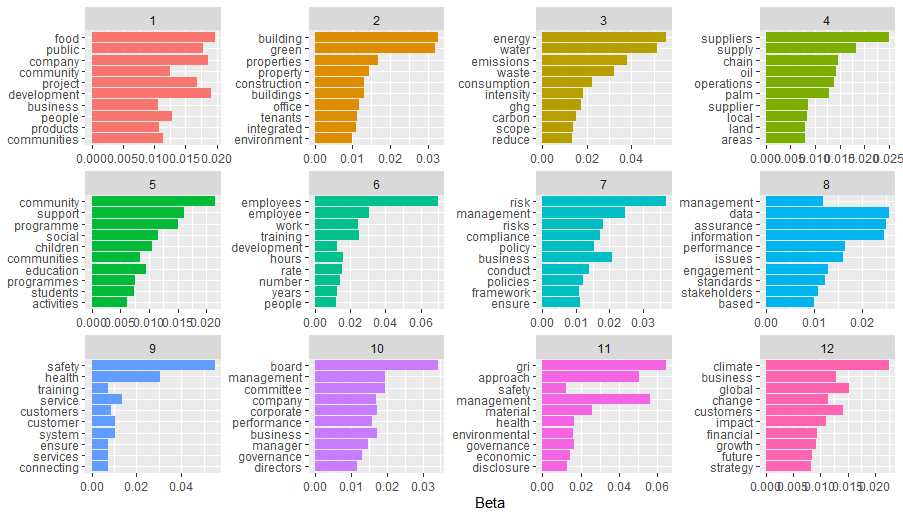

The table this chart was drawn from, first rows:
, topic, term, beta
1, 1, food, 0.01967
2, 1, development, 0.01913
3, 1, company, 0.01866
4, 1, public, 0.01788
5, 1, project, 0.01681
6, 1, people, 0.01292
7, 1, community, 0.01253
8, 1, communities, 0.01145
9, 1, products, 0.01078
10, 1, business, 0.01063
11, 2, building, 0.03283
12, 2, green, 0.03198
13, 2, properties, 0.01691
14, 2, property, 0.0143
15, 2, construction, 0.01311
16, 2, buildings, 0.01296
17, 2, office, 0.01164
18, 2, tenants, 0.01122
19, 2, integrated, 0.01106
20, 2, environment, 0.009982
21, 3, energy, 0.05537
22, 3, water, 0.05168
23, 3, emissions, 0.03797
24, 3, waste, 0.03211
25, 3, consumption, 0.0221
26, 3, intensity, 0.01824
27, 3, ghg, 0.0174
28, 3, carbon, 0.01527
29, 3, scope, 0.01388
30, 3, reduce, 0.01342
31, 4, suppliers, 0.02497
32, 4, supply, 0.01824
33, 4, chain, 0.01455
34, 4, oil, 0.01413
35, 4, operations, 0.01386
36, 4, palm, 0.01289
37, 4, supplier, 0.008569
38, 4, local, 0.008369
39, 4, areas, 0.007888
40, 4, land, 0.007888
41, 5, community, 0.02145
42, 5, support, 0.01608
43, 5, programme, 0.01497
44, 5, social, 0.01165
45, 5, children, 0.01045
46, 5, education, 0.009415
47, 5, communities, 0.008405
48, 5, programmes, 0.007482
49, 5, students, 0.007449
50, 5, activities, 0.006103
51, 6, employees, 0.06991
52, 6, employee, 0.03072
53, 6, training, 0.02509
54, 6, work, 0.02456
55, 6, hours, 0.01574
56, 6, rate, 0.01547
57, 6, number, 0.01409
58, 6, years, 0.01267
59, 6, development, 0.01266
60, 6, people, 0.01169
... 60 more rows
